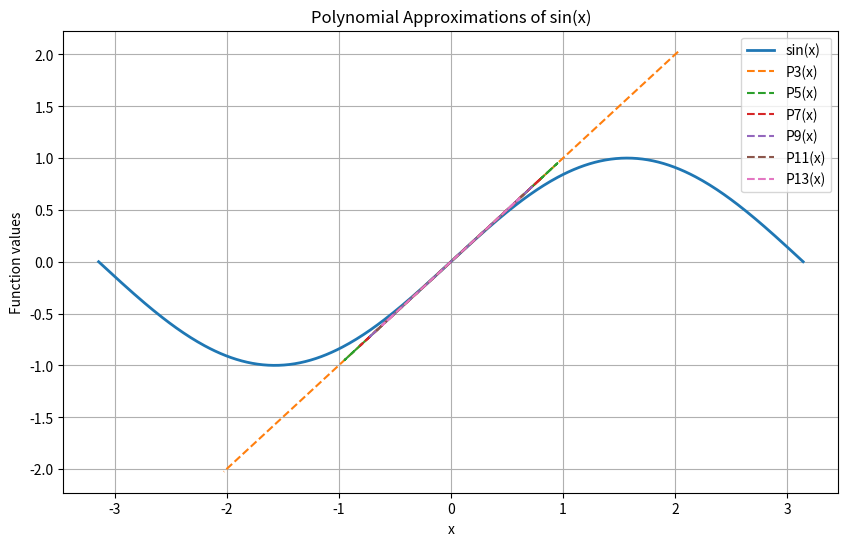

Write Python code to recreate this figure.
import numpy as np
import matplotlib.pyplot as plt

def find_machine_precision():
    u = 1.0  # Start with 10^0
    while (1.0 + u) != 1.0:  # Check when addition is not equal to 1
        u /= 10  # Decrease u by a factor of 10
    return u * 10  # Return the last working value before it failed

def check_addition_associativity():
    u = find_machine_precision()
    x = 1.0
    y = u / 10
    z = u / 10
    left = (x + y) + z
    right = x + (y + z)
    return left, right, left != right

def check_multiplication_associativity():
    a = 1.0e30
    b = 1.0e-30
    c = 1.0e30
    left = (a * b) * c
    right = a * (b * c)
    return left, right, left != right

def polynomial_sin_approx(x, order):
    coefficients = {
        3: -0.16666666666666666,
        5: 0.008333333333333333,
        7: -0.0001984126984126984,
        9: 2.7557319223985893e-06,
        11: -2.505210838544172e-08,
        13: 1.6059043836821613e-10
    }
    result = x
    for power, coef in coefficients.items():
        if power <= order:
            result += coef * x**power
    return result

x_values = np.linspace(-np.pi, np.pi, 400)
sin_values = np.sin(x_values)

plt.figure(figsize=(10, 6))
plt.plot(x_values, sin_values, label="sin(x)", linewidth=2)

for order in [3, 5, 7, 9, 11, 13]:
    approx_values = polynomial_sin_approx(x_values, order)
    plt.plot(x_values, approx_values, '--', label=f"P{order}(x)")

plt.xlabel("x")
plt.ylabel("Function values")
plt.legend()
plt.title("Polynomial Approximations of sin(x)")
plt.grid()
plt.show()

# Compute and print machine precision
machine_precision = find_machine_precision()
print(f"Machine precision (10^m form): {machine_precision}")
print(f"m = {-int(np.log10(machine_precision))}")

# Check and print addition associativity
add_left, add_right, add_neassoc = check_addition_associativity()
print(f"Addition associativity check: ({add_left}) != ({add_right}) -> {add_neassoc}")

# Check and print multiplication associativity
mul_left, mul_right, mul_neassoc = check_multiplication_associativity()
print(f"Multiplication associativity check: ({mul_left}) != ({mul_right}) -> {mul_neassoc}")
